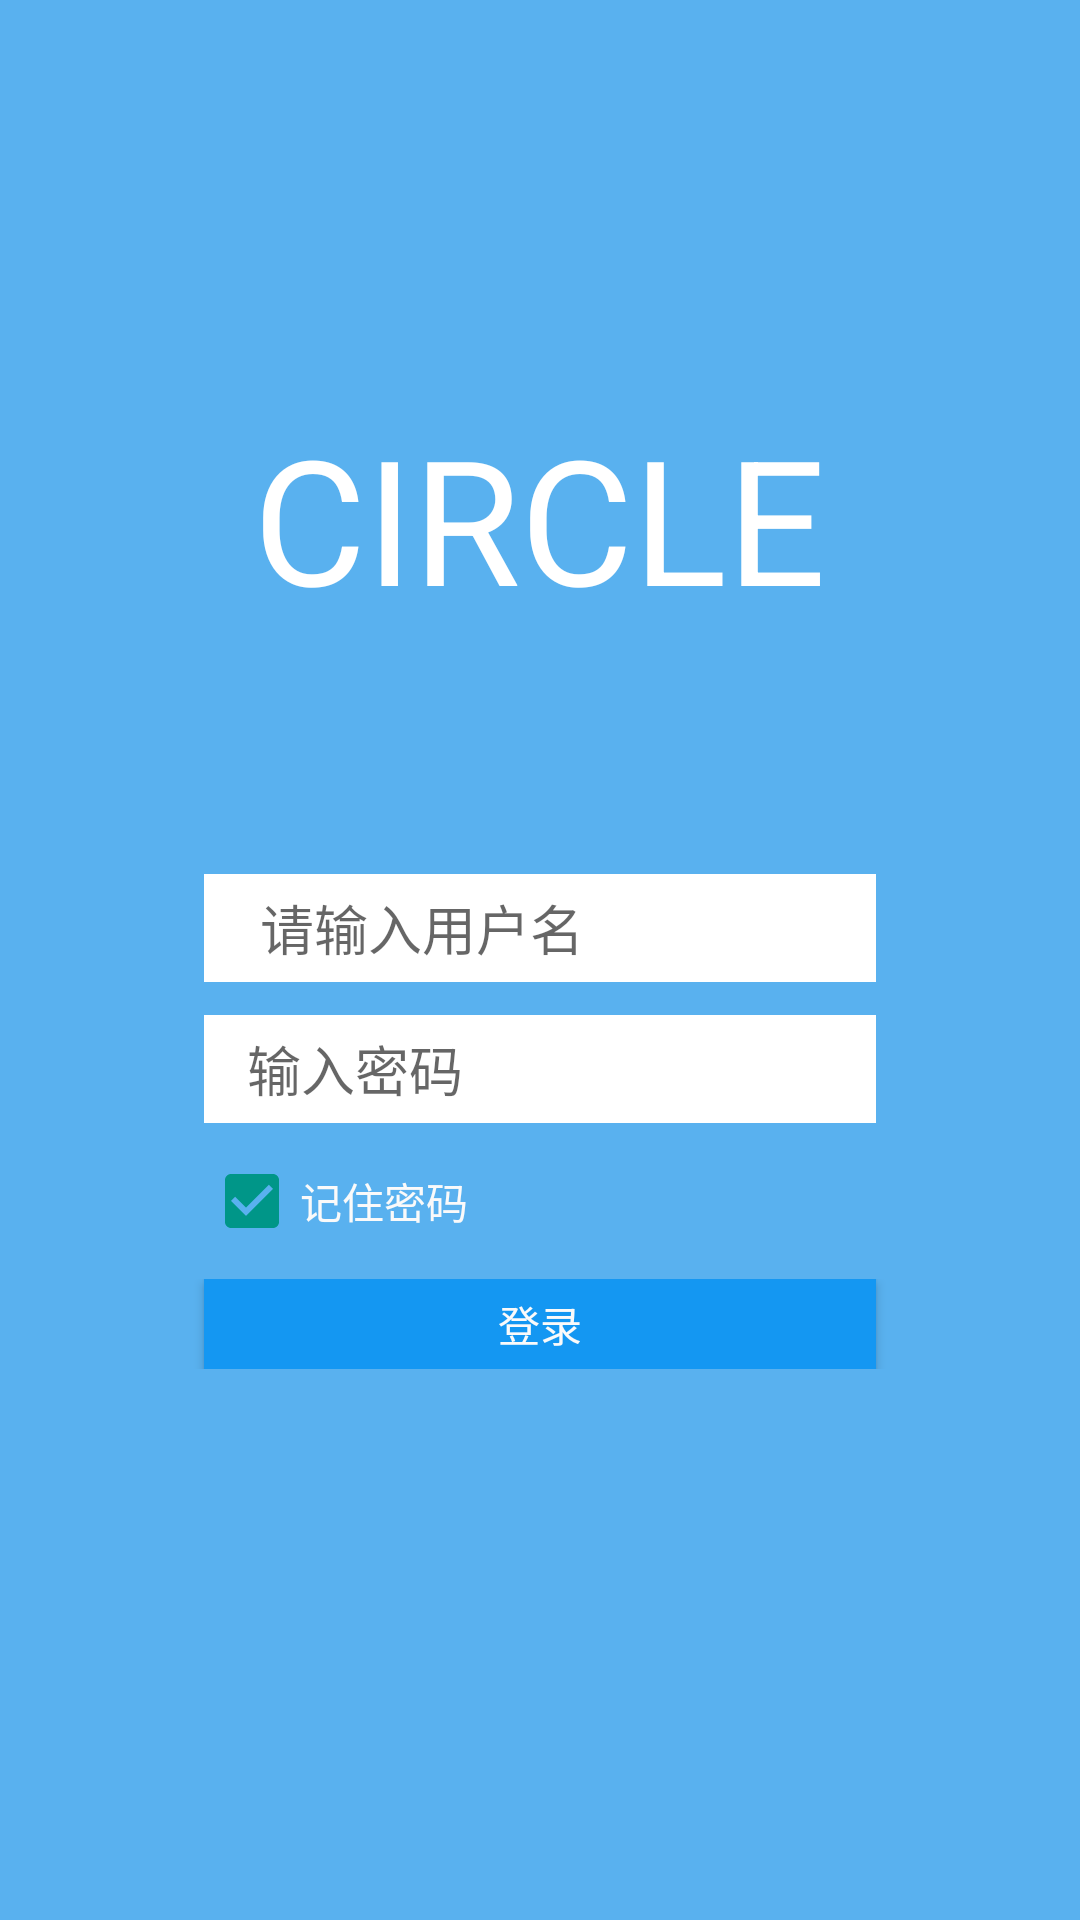

The Android layout XML behind this screen, and the referenced resources:
<!-- AndroidManifest.xml: application theme AppTheme -->
<!-- res/layout/activity_login.xml -->
<LinearLayout xmlns:android="http://schemas.android.com/apk/res/android"
    xmlns:tools="http://schemas.android.com/tools" android:layout_width="match_parent"
    android:layout_height="match_parent" android:paddingLeft="@dimen/activity_horizontal_margin"
    android:paddingRight="@dimen/activity_horizontal_margin"
    android:paddingTop="@dimen/activity_vertical_margin"
    android:paddingBottom="@dimen/activity_vertical_margin"
    tools:context="com.test.zhikangzhou.activity.LoginActivity"
    android:orientation="vertical"
    android:gravity="center"
    android:background="@color/blue_semi_transparent_pressed">

    <LinearLayout
        android:orientation="vertical"
        android:layout_width="match_parent"
        android:layout_height="wrap_content"
        android:layout_gravity="center_horizontal"
        android:gravity="center"
        android:layout_marginTop="-50dp"
        android:layout_marginBottom="80dp">

        <TextView
            android:layout_width="wrap_content"
            android:layout_height="wrap_content"
            android:textAppearance="?android:attr/textAppearanceLarge"
            android:text="CIRCLE"
            android:elevation="2dp"
            android:textColor="#ffffff"
            android:textSize="58dp"
            android:id="@+id/textView" />
    </LinearLayout>

    <LinearLayout
        android:orientation="horizontal"
        android:layout_width="wrap_content"
        android:layout_height="wrap_content"
        android:layout_marginBottom="10dp">

        <EditText
            android:layout_width="224dp"
            android:layout_height="36dp"
            android:inputType="textPersonName"
            android:ems="10"
            android:id="@+id/account"
            android:layout_weight="1"
            android:hint="  请输入用户名"
            android:textColor="#8c8c8c"
            android:background="#ffffffff"
            android:elevation="2dp"
            android:paddingLeft="10dp" />

    </LinearLayout>

    <LinearLayout
        android:orientation="horizontal"
        android:layout_width="wrap_content"
        android:layout_height="wrap_content"
        android:layout_marginTop="1dp">

        <EditText
            android:layout_width="224dp"
            android:layout_height="36dp"
            android:inputType="textPassword"
            android:ems="10"
            android:id="@+id/passsword"
            android:hint=" 输入密码"
            android:layout_weight="1"
            android:background="#ffffffff"
            android:textColor="#8c8c8c"
            android:elevation="2dp"
            android:paddingLeft="10dp" />
    </LinearLayout>

    <LinearLayout
        android:orientation="vertical"
        android:layout_width="224dp"
        android:layout_height="wrap_content"
        android:layout_margin="10dp">

        <CheckBox
            android:layout_width="wrap_content"
            android:layout_height="wrap_content"
            android:text="记住密码"
            android:id="@+id/cb_login"
            android:checked="true"
            android:textColor="@color/white" />
    </LinearLayout>

    <LinearLayout
        android:orientation="horizontal"
        android:layout_width="fill_parent"
        android:layout_height="wrap_content"
        android:layout_gravity="center"
        android:gravity="center">

        <Button
            android:layout_width="224dp"
            android:layout_height="30dp"
            android:text="登录"
            android:textColor="@color/white"
            android:id="@+id/loginButton"
            android:layout_gravity="center_horizontal"
            android:elevation="2dp"
            android:background="@color/blue_semi_transparent" />

    </LinearLayout>

</LinearLayout>
<!-- resources referenced by this layout -->
<resources>
  <color name="blue_semi_transparent">#1497f2</color>
  <color name="blue_semi_transparent_pressed">#ff59b1ef</color>
  <color name="white">#fafafa</color>
  <style name="AppTheme" parent="android:Theme.Holo.Light.DarkActionBar">
          
          <item name="android:colorPrimary">#1497f2</item>
          <item name="android:colorPrimaryDark">#076acc</item>
          <item name="android:textColorPrimary">#ffffff</item>
      </style>
</resources>
